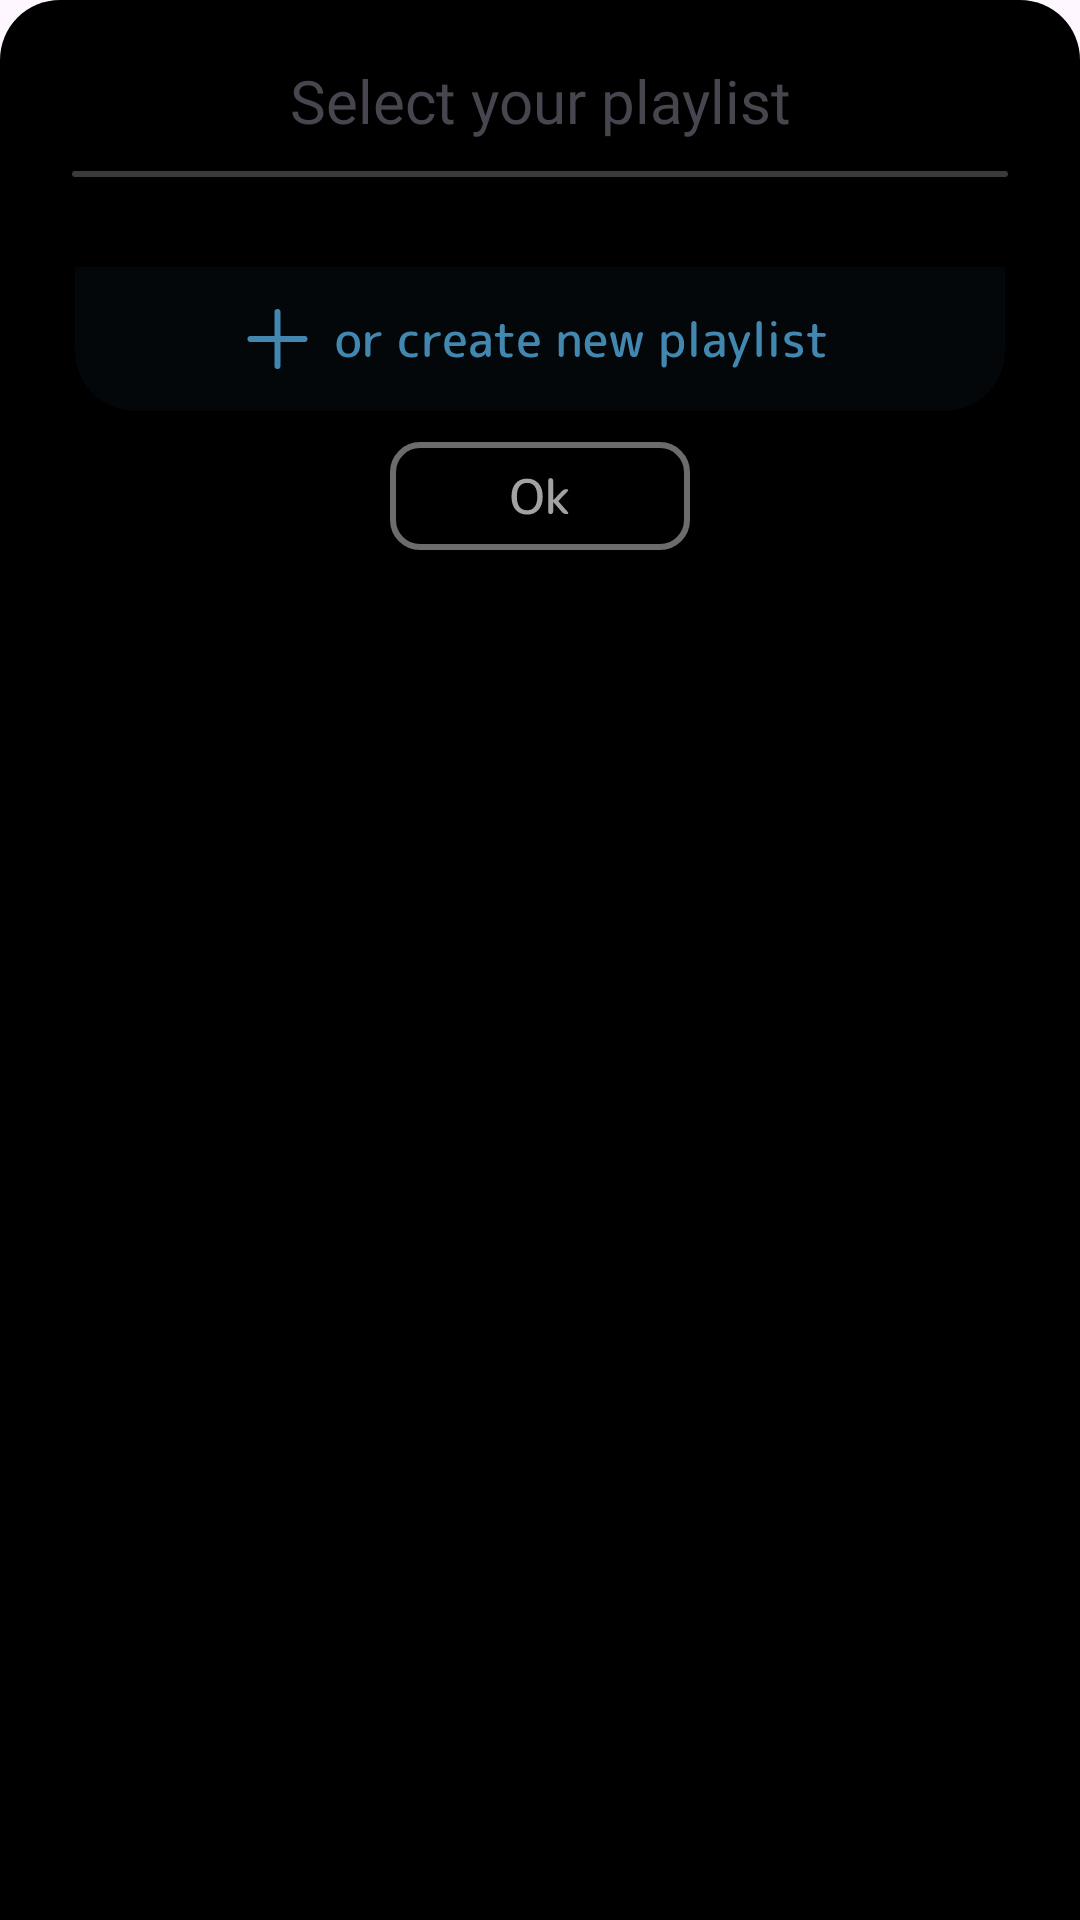

Here is an Android app screen rendered from its layout file. Give the layout XML and the strings, colors and styles it references.
<!-- AndroidManifest.xml: application theme Theme.Cinema_App -->
<!-- res/layout/layout_bottom_sheet.xml -->
<?xml version="1.0" encoding="utf-8"?>
<LinearLayout xmlns:android="http://schemas.android.com/apk/res/android"
    xmlns:app="http://schemas.android.com/apk/res-auto"
    android:id="@+id/bottomSheetContainer"
    android:layout_width="match_parent"
    android:layout_height="match_parent"
    android:background="@drawable/bottom_sheet_background"
    android:orientation="vertical">

    <LinearLayout
        android:id="@+id/mainLinear"
        android:layout_width="match_parent"
        android:layout_height="match_parent"
        android:layout_marginTop="20dp"
        android:orientation="vertical">

        <LinearLayout
            android:id="@+id/top_linear"
            android:layout_width="match_parent"
            android:layout_height="wrap_content"
            android:gravity="center_horizontal"
            android:orientation="vertical">

            <TextView
                android:layout_width="match_parent"
                android:layout_height="wrap_content"
                android:layout_marginBottom="10dp"
                android:fontFamily="@font/m_plus_rounded_1c_bold"
                android:text="Select your playlist"
                android:textAlignment="center"
                android:textSize="20dp" />

            <ImageView
                android:layout_width="wrap_content"
                android:layout_height="wrap_content"
                android:src="@drawable/svg_line" />
        </LinearLayout>

        <LinearLayout
            android:id="@+id/middle_linear"
            android:layout_width="match_parent"
            android:layout_height="wrap_content"
            android:gravity="center_horizontal"
            android:orientation="vertical">

            <androidx.recyclerview.widget.RecyclerView
                android:id="@+id/PlayListRecycleView"
                android:layout_width="match_parent"
                android:layout_height="wrap_content"

                android:backgroundTint="@color/transparent"
                android:clipToPadding="false"
                android:paddingStart="8dp"
                android:paddingEnd="8dp" />


        </LinearLayout>

        <LinearLayout
            android:id="@+id/bottom_linear"
            android:layout_width="match_parent"
            android:layout_height="wrap_content"
            android:layout_marginTop="30dp"
            android:gravity="center_horizontal"
            android:orientation="vertical">

            <ImageView
                android:id="@+id/CreatePlayListBtn"
                android:layout_width="wrap_content"
                android:layout_height="wrap_content"
                android:src="@drawable/create_new_play_list" />

            <ImageView
                android:id="@+id/ok_btn"
                android:layout_width="wrap_content"
                android:layout_height="wrap_content"
                android:layout_marginTop="10dp"
                android:src="@drawable/ok_btn" />
        </LinearLayout>
    </LinearLayout>


</LinearLayout>
<!-- resources referenced by this layout -->
<resources>
  <color name="transparent">#00434242</color>
  <!-- drawable bottom_sheet_background (drawable) -->
  <shape xmlns:android="http://schemas.android.com/apk/res/android"
      android:shape="rectangle"
      >
      <solid android:color="@color/Films_color_background_bottom_sheet"/>
      <corners
          android:topLeftRadius="20dp"
          android:topRightRadius="20dp"
          />
  </shape>
  <!-- drawable create_new_play_list: vector/xml drawable (drawable, 16041 chars, omitted) -->
  <!-- drawable ok_btn (drawable) -->
  <vector xmlns:android="http://schemas.android.com/apk/res/android"
      android:width="100dp"
      android:height="37dp"
      android:viewportWidth="100"
      android:viewportHeight="37">
    <path
        android:pathData="M10,1.37L90,1.37A9,9 0,0 1,99 10.37L99,26.37A9,9 0,0 1,90 35.37L10,35.37A9,9 0,0 1,1 26.37L1,10.37A9,9 0,0 1,10 1.37z"
        android:strokeAlpha="0.5"
        android:strokeWidth="2"
        android:fillColor="#00000000"
        android:strokeColor="#D9D9D9"/>
    <path
        android:pathData="M48.21,15.12C47.62,14.35 46.78,13.97 45.7,13.97C44.61,13.97 43.77,14.35 43.17,15.12C42.58,15.88 42.29,17.01 42.29,18.53C42.29,20.04 42.58,21.18 43.17,21.95C43.77,22.71 44.61,23.09 45.7,23.09C46.78,23.09 47.62,22.71 48.21,21.95C48.81,21.18 49.1,20.04 49.1,18.53C49.1,17.01 48.81,15.88 48.21,15.12ZM49.49,22.94C48.56,24 47.3,24.53 45.7,24.53C44.1,24.53 42.83,24 41.89,22.94C40.96,21.89 40.5,20.42 40.5,18.53C40.5,16.64 40.96,15.17 41.89,14.11C42.83,13.06 44.1,12.53 45.7,12.53C47.3,12.53 48.56,13.06 49.49,14.11C50.43,15.17 50.9,16.64 50.9,18.53C50.9,20.42 50.43,21.89 49.49,22.94ZM54.14,24.13C53.98,24.29 53.78,24.37 53.55,24.37C53.31,24.37 53.11,24.29 52.95,24.13C52.79,23.97 52.71,23.77 52.71,23.54V13.2C52.71,12.97 52.79,12.77 52.95,12.61C53.11,12.45 53.31,12.37 53.55,12.37C53.78,12.37 53.98,12.45 54.14,12.61C54.31,12.77 54.39,12.97 54.39,13.2V19.71C54.39,19.72 54.4,19.73 54.41,19.73L54.44,19.71L57.29,16.7C57.71,16.27 58.22,16.05 58.83,16.05H59C59.17,16.05 59.29,16.13 59.35,16.29C59.43,16.45 59.41,16.59 59.29,16.7L56.17,19.95C56.12,20.01 56.12,20.07 56.17,20.14L59.31,23.7C59.42,23.82 59.45,23.97 59.37,24.13C59.31,24.29 59.18,24.37 59,24.37H58.83C58.23,24.37 57.73,24.14 57.32,23.68L54.44,20.38C54.43,20.37 54.42,20.37 54.41,20.37C54.4,20.37 54.39,20.37 54.39,20.38V23.54C54.39,23.77 54.31,23.97 54.14,24.13Z"
        android:fillColor="#D9D9D9"
        android:fillAlpha="0.75"/>
  </vector>
  <!-- drawable svg_line (drawable) -->
  <vector xmlns:android="http://schemas.android.com/apk/res/android"
      android:width="312dp"
      android:height="2dp"
      android:viewportWidth="312"
      android:viewportHeight="2">
    <path
        android:pathData="M1,1H311"
        android:strokeAlpha="0.25"
        android:strokeWidth="2"
        android:fillColor="#00000000"
        android:strokeColor="#E3E8EF"
        android:strokeLineCap="round"/>
  </vector>
  <style name="Theme.Cinema_App" parent="Base.Theme.Cinema_App" />
  <color name="Films_color_background_bottom_sheet">#000000</color>
  <style name="Base.Theme.Cinema_App" parent="Theme.Material3.DayNight.NoActionBar">
          
          
      </style>
</resources>
